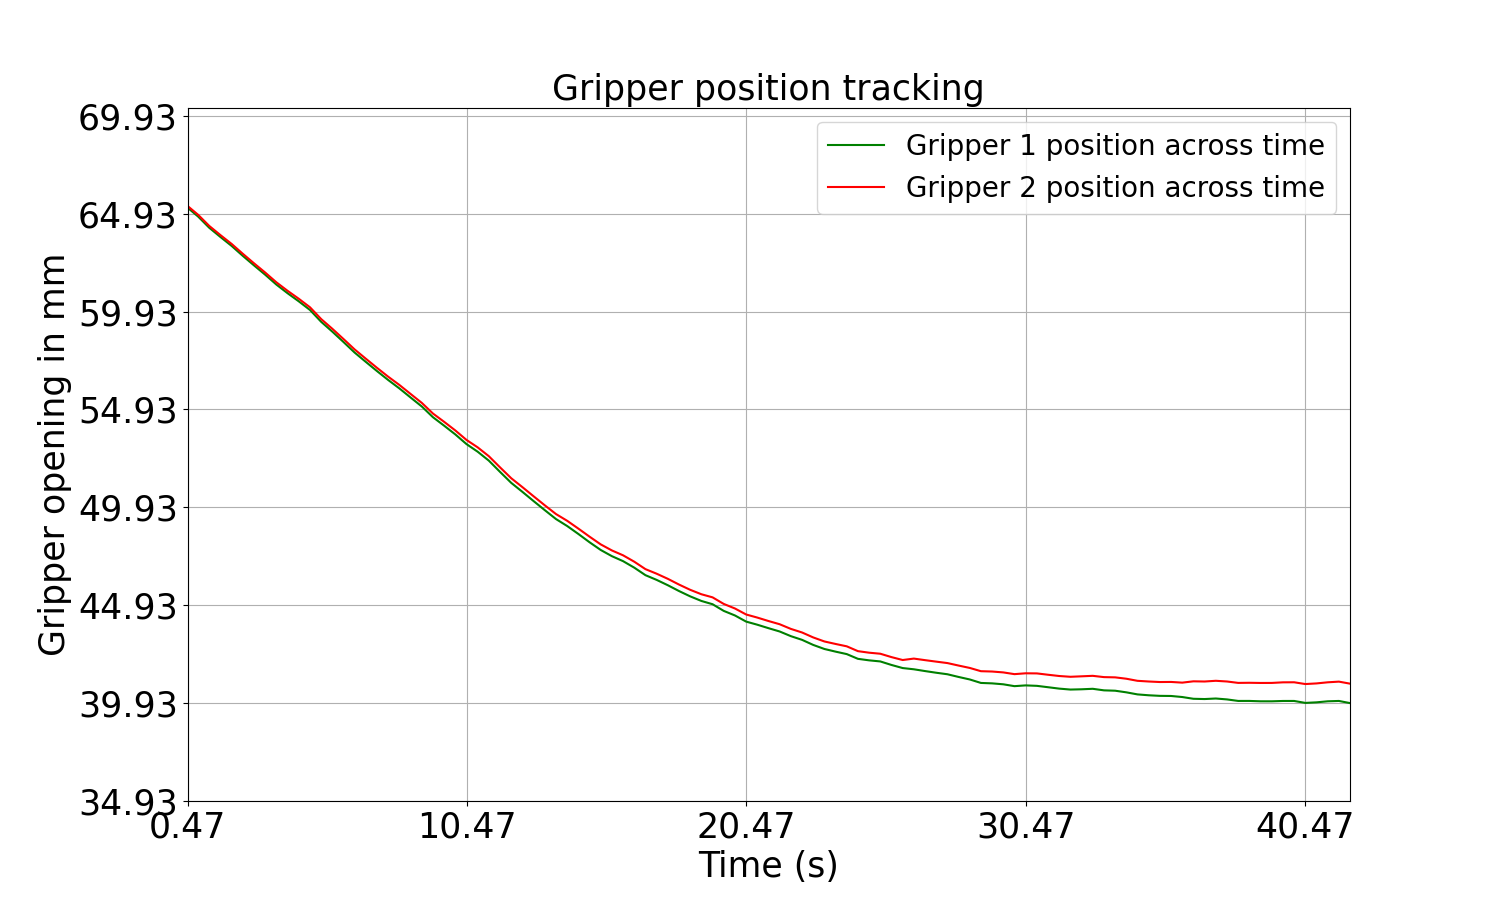

The data file committed next to this chart (first rows):
65.241081237793, 65.3286437988281, 0.472148656845093
64.78, 64.87, 0.8536
64.21, 64.3, 1.252
63.74, 63.83, 1.653
63.28, 63.38, 2.054
62.78, 62.88, 2.453
62.29, 62.4, 2.852
61.81, 61.92, 3.253
61.31, 61.42, 3.655
60.87, 60.99, 4.054
60.45, 60.58, 4.456
60.01, 60.15, 4.858
59.41, 59.55, 5.258
58.91, 59.05, 5.655
58.38, 58.53, 6.054
57.84, 58, 6.454
57.36, 57.52, 6.856
56.89, 57.06, 7.255
56.44, 56.6, 7.656
56, 56.18, 8.062
55.54, 55.72, 8.459
55.08, 55.27, 8.86
54.54, 54.72, 9.258
54.1, 54.3, 9.657
53.66, 53.86, 10.06
53.16, 53.38, 10.46
52.77, 53, 10.86
52.32, 52.54, 11.26
51.74, 51.97, 11.66
51.18, 51.42, 12.06
50.72, 50.96, 12.46
50.25, 50.5, 12.86
49.79, 50.03, 13.26
49.33, 49.59, 13.66
48.98, 49.25, 14.06
48.57, 48.85, 14.46
48.15, 48.44, 14.86
47.75, 48.04, 15.26
47.44, 47.73, 15.66
47.18, 47.48, 16.06
46.85, 47.16, 16.46
46.47, 46.78, 16.86
46.23, 46.54, 17.26
45.95, 46.28, 17.67
45.66, 45.99, 18.07
45.39, 45.72, 18.47
45.15, 45.49, 18.87
44.98, 45.34, 19.27
44.64, 45, 19.67
44.41, 44.77, 20.07
44.1, 44.46, 20.47
43.94, 44.3, 20.87
43.76, 44.13, 21.27
43.59, 43.96, 21.67
43.35, 43.72, 22.07
43.16, 43.54, 22.47
42.91, 43.29, 22.87
42.7, 43.08, 23.27
42.56, 42.95, 23.67
42.44, 42.83, 24.07
42.2, 42.59, 24.47
... 44 more rows
